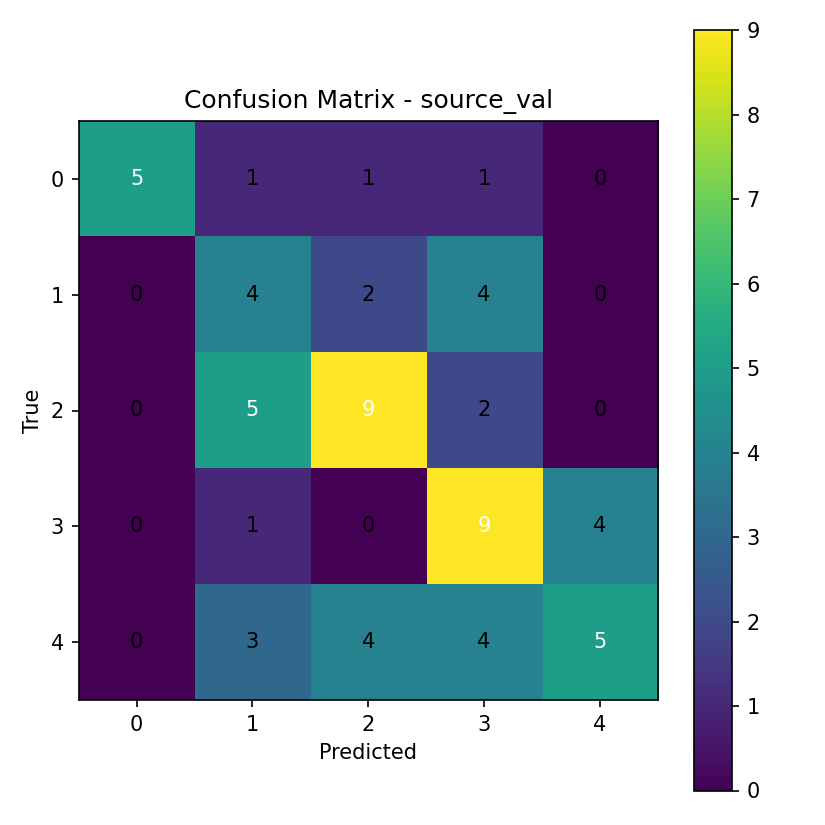

Data behind this chart, as committed beside it:
5, 1, 1, 1, 0
0, 4, 2, 4, 0
0, 5, 9, 2, 0
0, 1, 0, 9, 4
0, 3, 4, 4, 5
